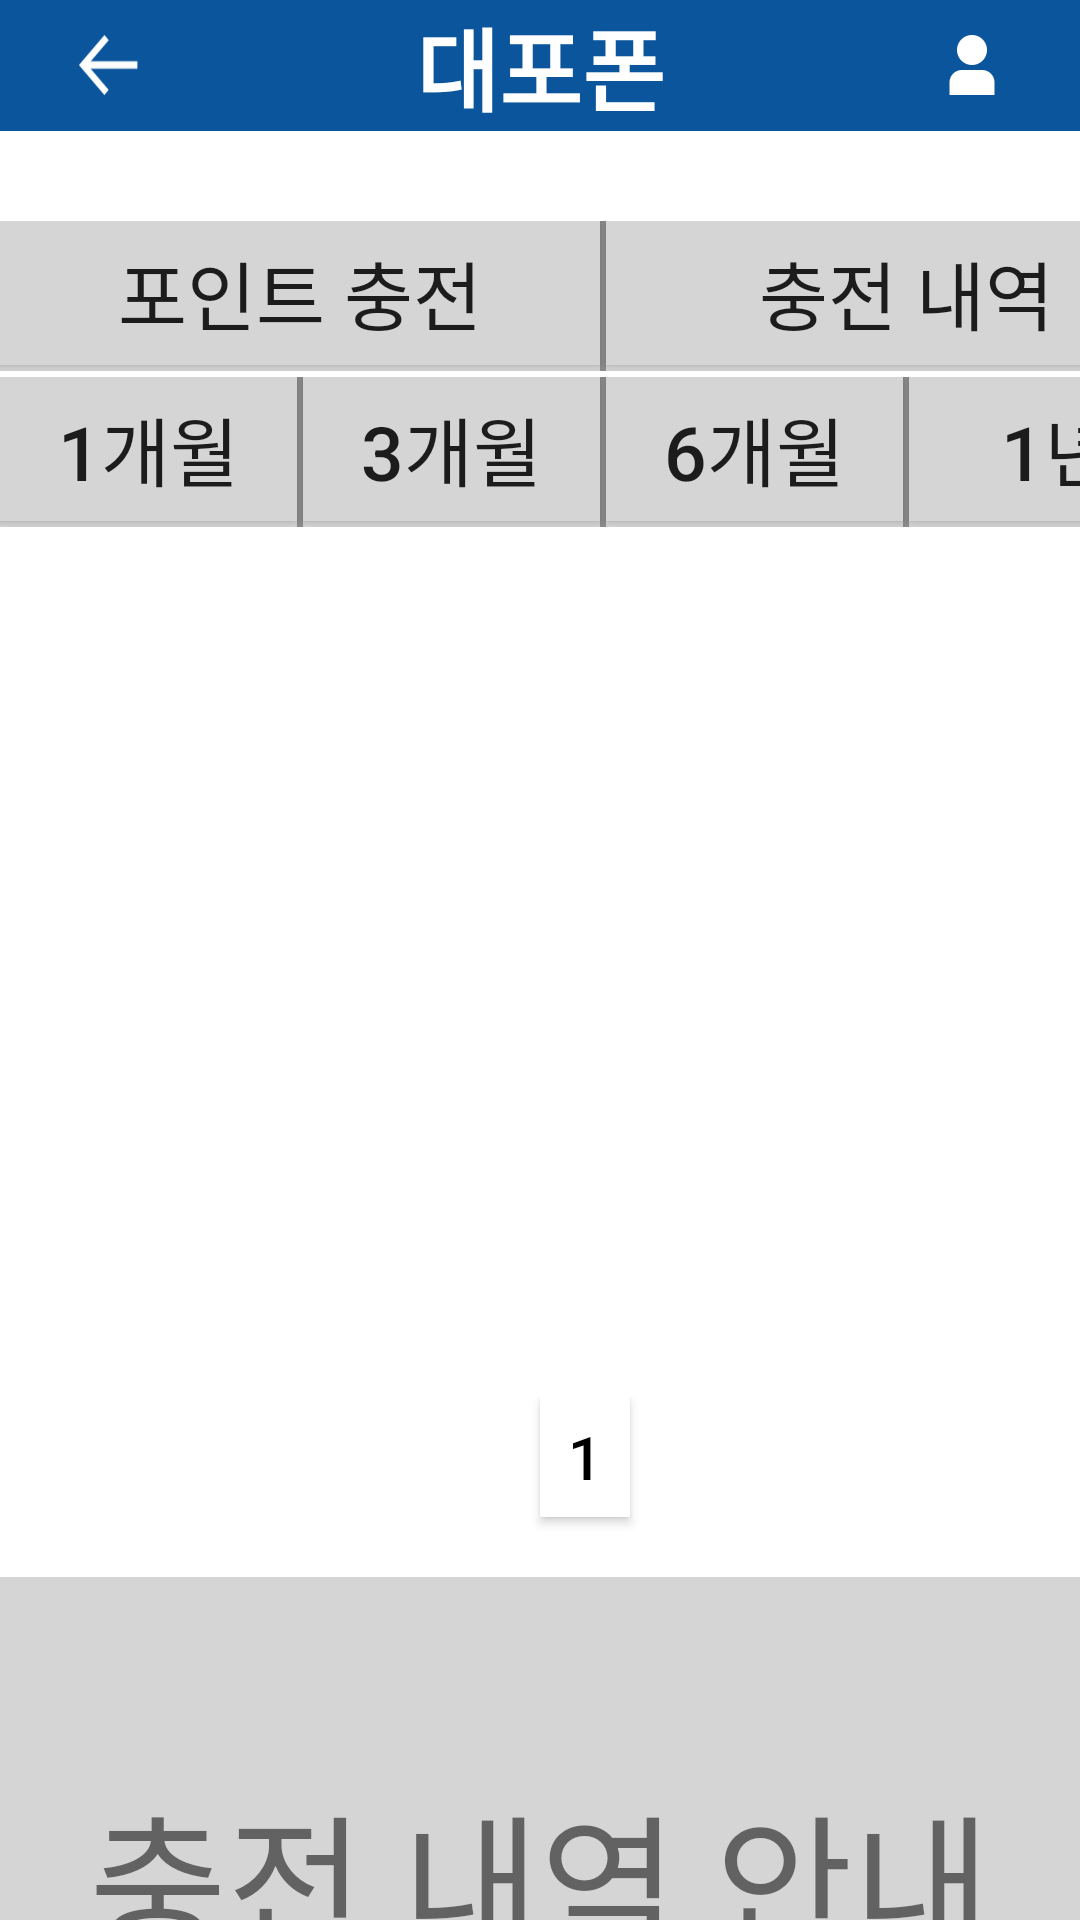

Android layout source for this screen:
<!-- AndroidManifest.xml: application theme Theme.Dku_dow_dpp -->
<!-- res/layout/activity_chargelist.xml -->
<?xml version="1.0" encoding="utf-8"?>
<LinearLayout xmlns:android="http://schemas.android.com/apk/res/android"
    xmlns:tools="http://schemas.android.com/tools"
    android:orientation="vertical"
    android:layout_width="match_parent"
    android:layout_height="match_parent">

    <LinearLayout
        android:layout_width="match_parent"
        android:layout_height="wrap_content"
        android:background="@color/main"
        android:orientation="horizontal">

        <android.widget.ImageButton
            android:id="@+id/button"
            android:layout_width="0dp"
            android:layout_height="wrap_content"
            android:layout_weight="1"
            android:background="@color/main"
            android:src="@drawable/back_arrow_resize"
            android:layout_gravity="center"
            android:padding="10dp"
            android:text="" />

        <TextView
            android:id="@+id/textView"
            android:layout_width="0dp"
            android:layout_height="wrap_content"
            android:layout_weight="3"
            android:gravity="center"
            android:layout_gravity="center"
            android:text="대포폰"
            android:textColor="@color/white"
            android:textStyle="bold"
            android:textSize="30sp" />

        <android.widget.ImageButton
            android:id="@+id/my_btn"
            android:layout_width="0dp"
            android:layout_height="wrap_content"
            android:layout_weight="1"
            android:background="@color/main"
            android:src="@drawable/user_20_resize"
            android:layout_gravity="center"
            android:padding="10dp"
            android:text="" />

    </LinearLayout>

    <LinearLayout
        android:layout_width="match_parent"
        android:layout_height="50dp"
        android:background="#d5d5d5"
        android:orientation="horizontal"
        android:layout_marginTop="30dp">

        <android.widget.Button
            android:id="@+id/point_charge"
            android:layout_width="200dp"
            android:layout_height="wrap_content"
            android:text="포인트 충전"
            android:textSize="25sp"
            android:background="#d5d5d5"/>

        <View
            android:layout_width="2dp"
            android:layout_height="wrap_content"
            android:background="#8e8e8e"/>

        <android.widget.Button
            android:id="@+id/charge_list"
            android:layout_width="200dp"
            android:layout_height="wrap_content"
            android:text="충전 내역"
            android:textSize="25sp"
            android:background="#d5d5d5"/>

    </LinearLayout>

    <LinearLayout
        android:layout_width="match_parent"
        android:layout_height="50dp"
        android:background="#d5d5d5"
        android:orientation="horizontal"
        android:layout_marginTop="2dp">

        <android.widget.Button
            android:id="@+id/one_month"
            android:layout_width="99dp"
            android:layout_height="wrap_content"
            android:text="1개월"
            android:textSize="25sp"
            android:background="#d5d5d5"/>

        <View
            android:layout_width="2dp"
            android:layout_height="wrap_content"
            android:background="#8e8e8e"/>

        <android.widget.Button
            android:id="@+id/three_month"
            android:layout_width="99dp"
            android:layout_height="wrap_content"
            android:text="3개월"
            android:textSize="25sp"
            android:background="#d5d5d5"/>

        <View
            android:layout_width="2dp"
            android:layout_height="wrap_content"
            android:background="#8e8e8e"/>

        <android.widget.Button
            android:id="@+id/six_month"
            android:layout_width="99dp"
            android:layout_height="wrap_content"
            android:text="6개월"
            android:textSize="25sp"
            android:background="#d5d5d5"/>

        <View
            android:layout_width="2dp"
            android:layout_height="wrap_content"
            android:background="#8e8e8e"/>

        <android.widget.Button
            android:id="@+id/one_year"
            android:layout_width="99dp"
            android:layout_height="wrap_content"
            android:text="1년"
            android:textSize="25sp"
            android:background="#d5d5d5"/>

    </LinearLayout>

    <LinearLayout
        android:layout_width="match_parent"
        android:layout_height="250dp"
        android:orientation="horizontal"
        android:layout_marginTop="30dp">

        <TableLayout
            android:id="@+id/chargeListTableLayout"
            android:layout_width="match_parent"
            android:layout_height="wrap_content"
            android:stretchColumns="0,1"/>

            <TableRow
                android:id="@+id/tableRow"
                android:layout_width="match_parent"
                android:layout_height="50dp"
                tools:ignore="UselessParent"/>

    </LinearLayout>



    <LinearLayout
        android:layout_width="match_parent"
        android:layout_height="50dp"
        android:orientation="horizontal"
        android:layout_marginTop="10dp">

        <android.widget.Button
            android:id="@+id/page"
            android:layout_width="30dp"
            android:layout_height="40dp"
            android:text="1"
            android:textColor="@color/black"
            android:textSize="20dp"
            android:background="@color/white"
            android:layout_marginStart="180dp"/>



    </LinearLayout>
    <LinearLayout
        android:layout_width="match_parent"
        android:layout_height="200dp"
        android:background="#d5d5d5"
        android:orientation="horizontal"
        android:layout_marginTop="10dp">

        <TextView
            android:layout_width="match_parent"
            android:layout_height="match_parent"
            android:text="충전 내역 안내"
            android:gravity="center"
            android:textSize="50sp"/>

    </LinearLayout>
</LinearLayout>
<!-- resources referenced by this layout -->
<resources>
  <color name="black">#FF000000</color>
  <color name="main">#0a559c</color>
  <color name="white">#FFFFFFFF</color>
  <!-- drawable back_arrow_resize (drawable) -->
  <?xml version="1.0" encoding="utf-8"?>
  <layer-list xmlns:android="http://schemas.android.com/apk/res/android">
      <item android:drawable="@drawable/back_arrow_white"
          android:height="20dp"
          android:width="20dp"/>
  </layer-list>
  <!-- drawable user_20_resize (drawable) -->
  <?xml version="1.0" encoding="utf-8"?>
  <layer-list xmlns:android="http://schemas.android.com/apk/res/android">
      <item android:drawable="@drawable/user_20"
          android:height="20dp"
          android:width="20dp"/>
  </layer-list>
  <style name="Theme.Dku_dow_dpp" parent="Theme.MaterialComponents.DayNight.DarkActionBar">
          
          <item name="colorPrimary">@color/main</item>
          <item name="colorPrimaryVariant">@color/main</item>
          <item name="colorOnPrimary">@color/white</item>
          
          <item name="colorSecondary">@color/teal_200</item>
          <item name="colorSecondaryVariant">@color/teal_700</item>
          <item name="colorOnSecondary">@color/black</item>
          
          <item name="android:statusBarColor" tools:targetApi="l">?attr/colorPrimaryVariant</item>
          
          <item name="windowNoTitle">true</item>
      </style>
  <!-- drawable back_arrow_white: png bitmap (drawable, 343 bytes) -->
  <!-- drawable user_20: png bitmap (drawable, 1238 bytes) -->
  <color name="teal_200">#FF03DAC5</color>
  <color name="teal_700">#FF018786</color>
</resources>
